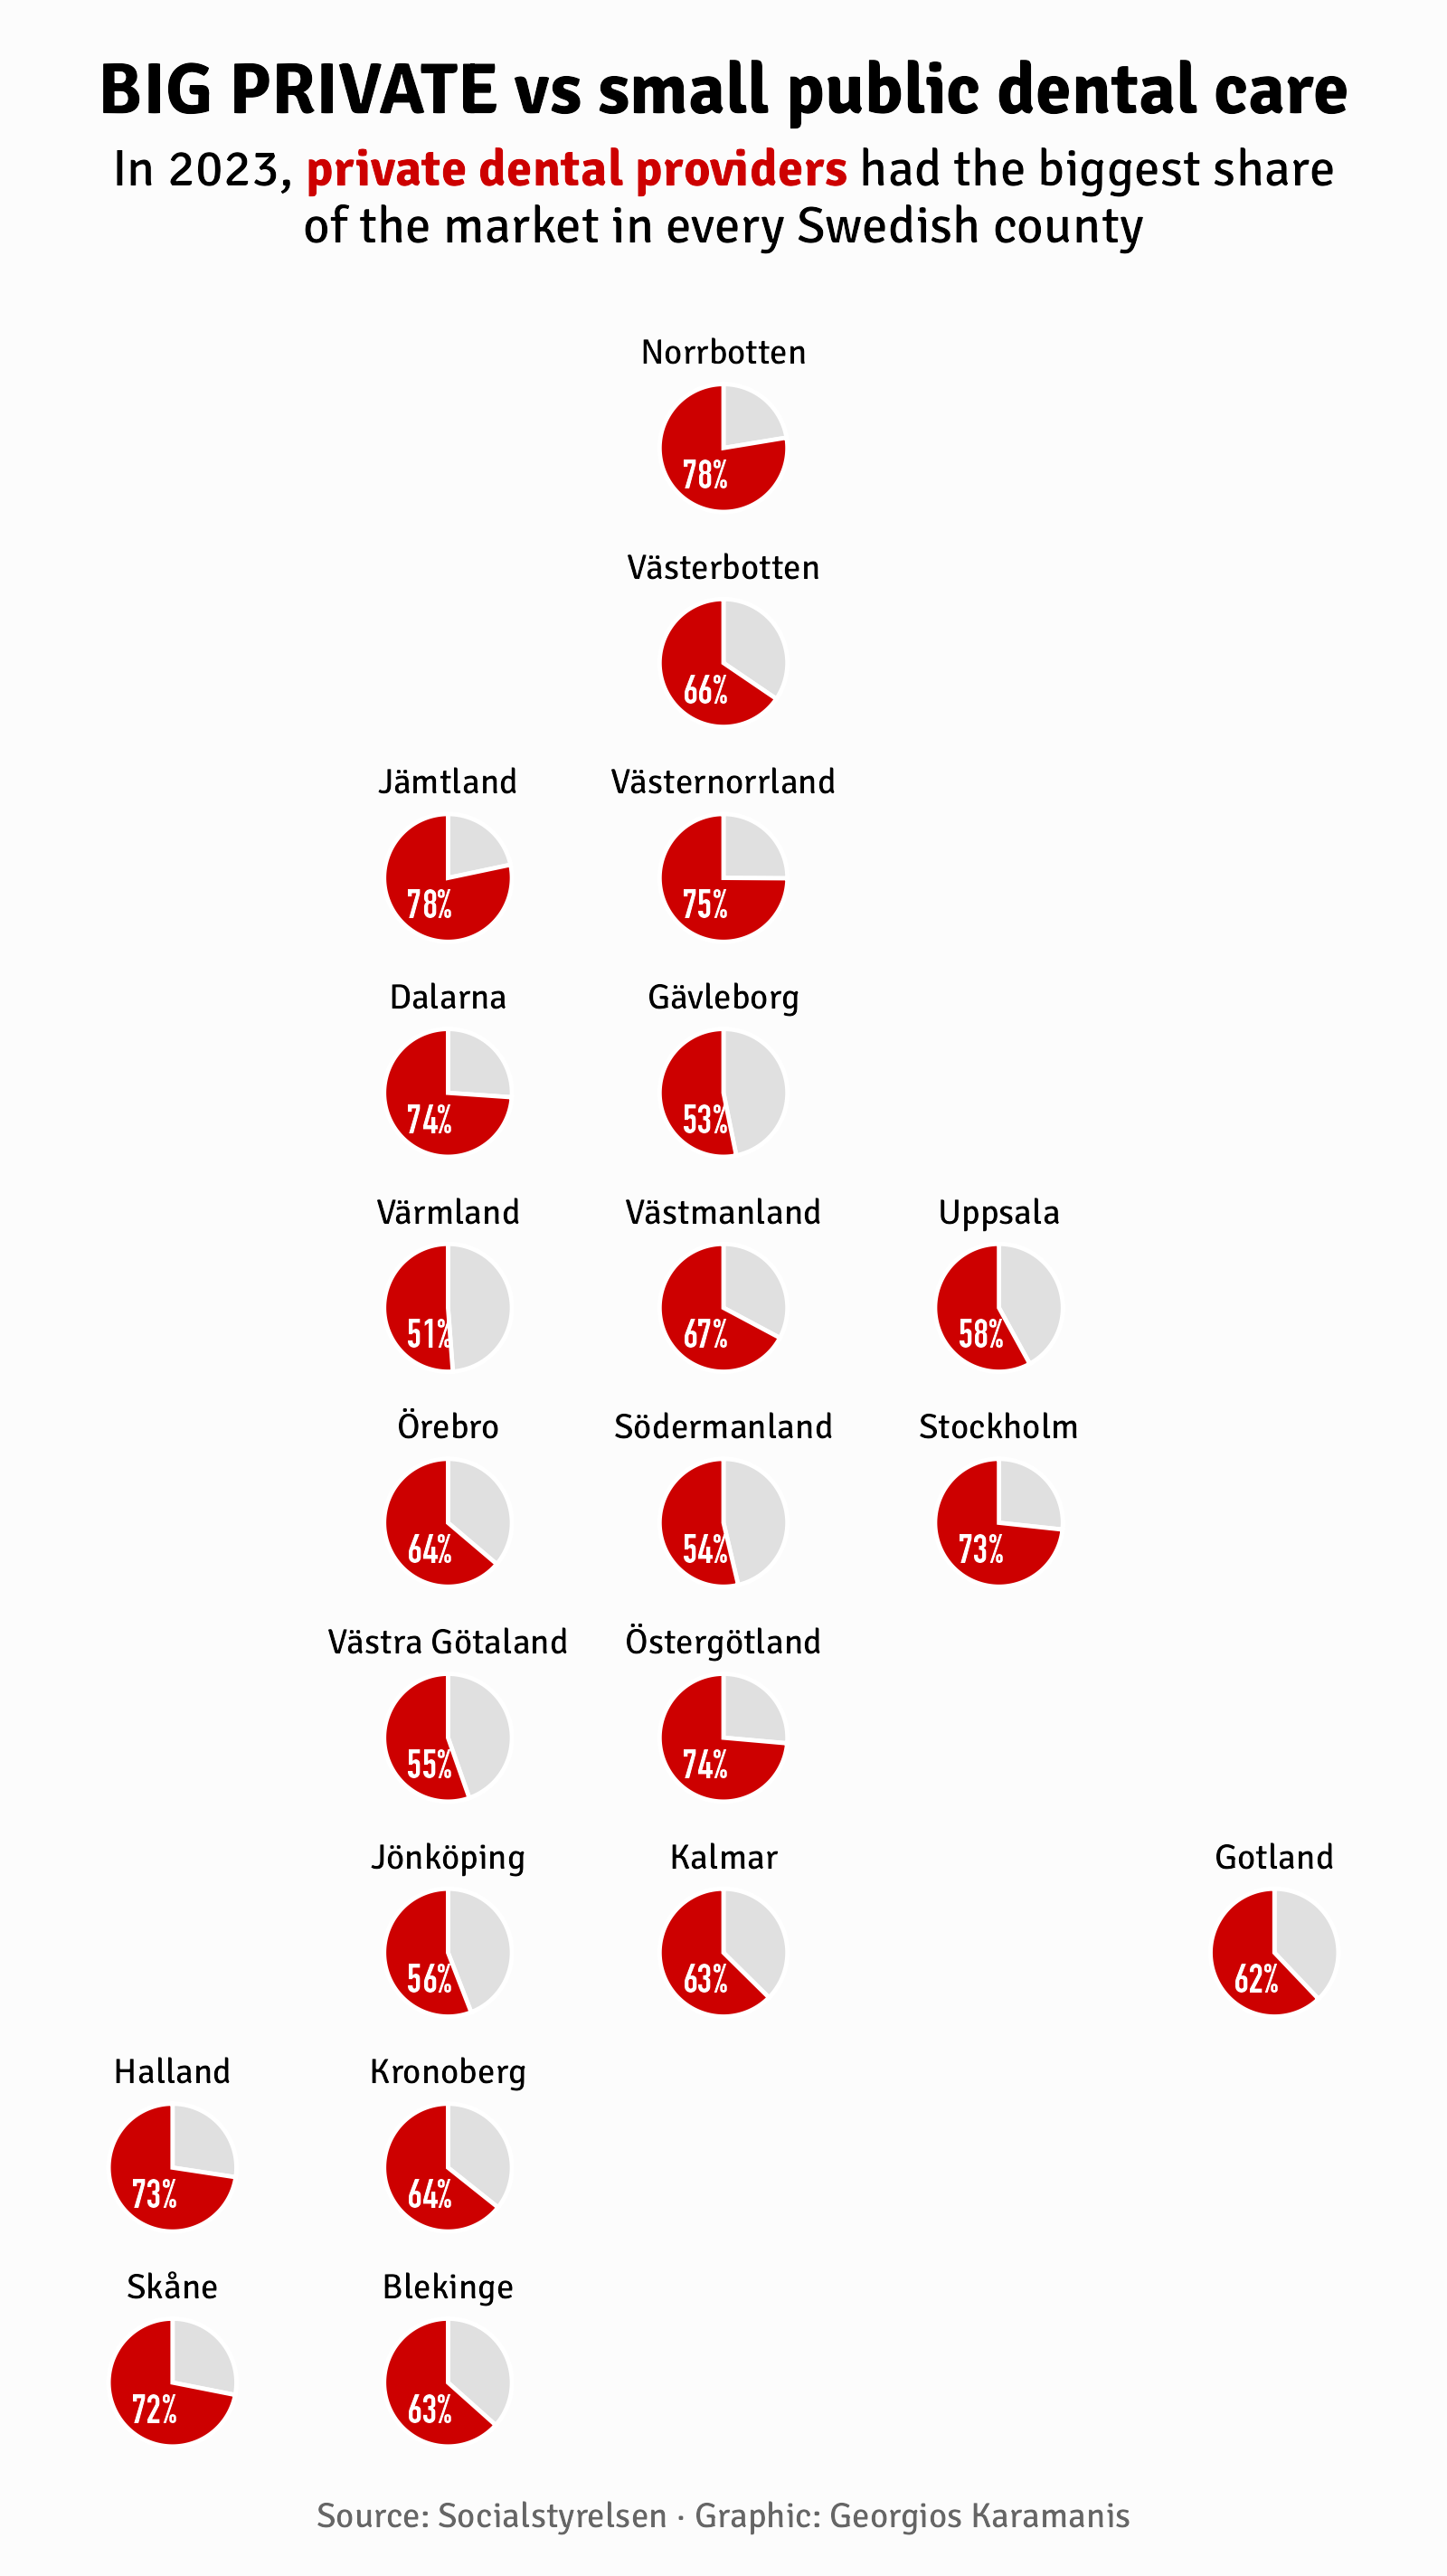

Write R code to recreate this figure.
library(tidyverse)
library(geofacet)
library(ggtext)
library(camcorder)

gg_record(dir = here::here("2025/30daychart-temp/"), device = "png", width = 5, height = 8.9, dpi = 320, bg = "grey99")

dental_provider <- readxl::read_xlsx(here::here("2025/data/2024-5-9102-tables.xlsx"), sheet = "Tabell 4 A–C", skip = 26, n_max = 22) %>% 
  select(county = 1, region = 6, private = 7) %>% 
  pivot_longer(region:private, names_to = "type")

f1 <- "Signika"
f2 <- "DIN Condensed"

ggplot(dental_provider, aes(x = 0, y = value, fill = type)) +
  geom_col(position = "fill", color = "white") +
  geom_text(data = . %>% filter(type == "private"), aes(label = paste0(round(value), "%")), position = position_fill(vjust = 0.6), size = 3.5, family = f2, color = "white") +
  scale_fill_manual(values = c("private" = "red3", region = "grey88")) +
  coord_radial(expand = FALSE, theta = "y") +
  facet_geo(vars(county), grid = "se_counties_grid1") +
  labs(
    title = "BIG PRIVATE vs small public dental care",
    subtitle = "In 2023, <span style='color:red3'>**private dental providers**</span> had the biggest share<br>of the market in every Swedish county",
    caption = "Source: Socialstyrelsen · Graphic: Georgios Karamanis",
  ) +
  theme_void(base_family = f1) +
  theme(
    legend.position = "none",
    plot.background = element_rect(fill = "grey99", color = NA),
    panel.spacing.x = unit(2, "lines"),
    plot.title = element_text(size = 18, face = "bold", hjust = 0.5),
    plot.subtitle = element_markdown(margin = margin(5, 0, 20, 0), size = 13, hjust = 0.5, lineheight = 1.1),
    plot.caption = element_text(margin = margin(10, 0, 0, 0), color = "grey40", hjust = 0.5),
    plot.margin = margin(10, 10, 10, 10)
  )
  
record_polaroid()
